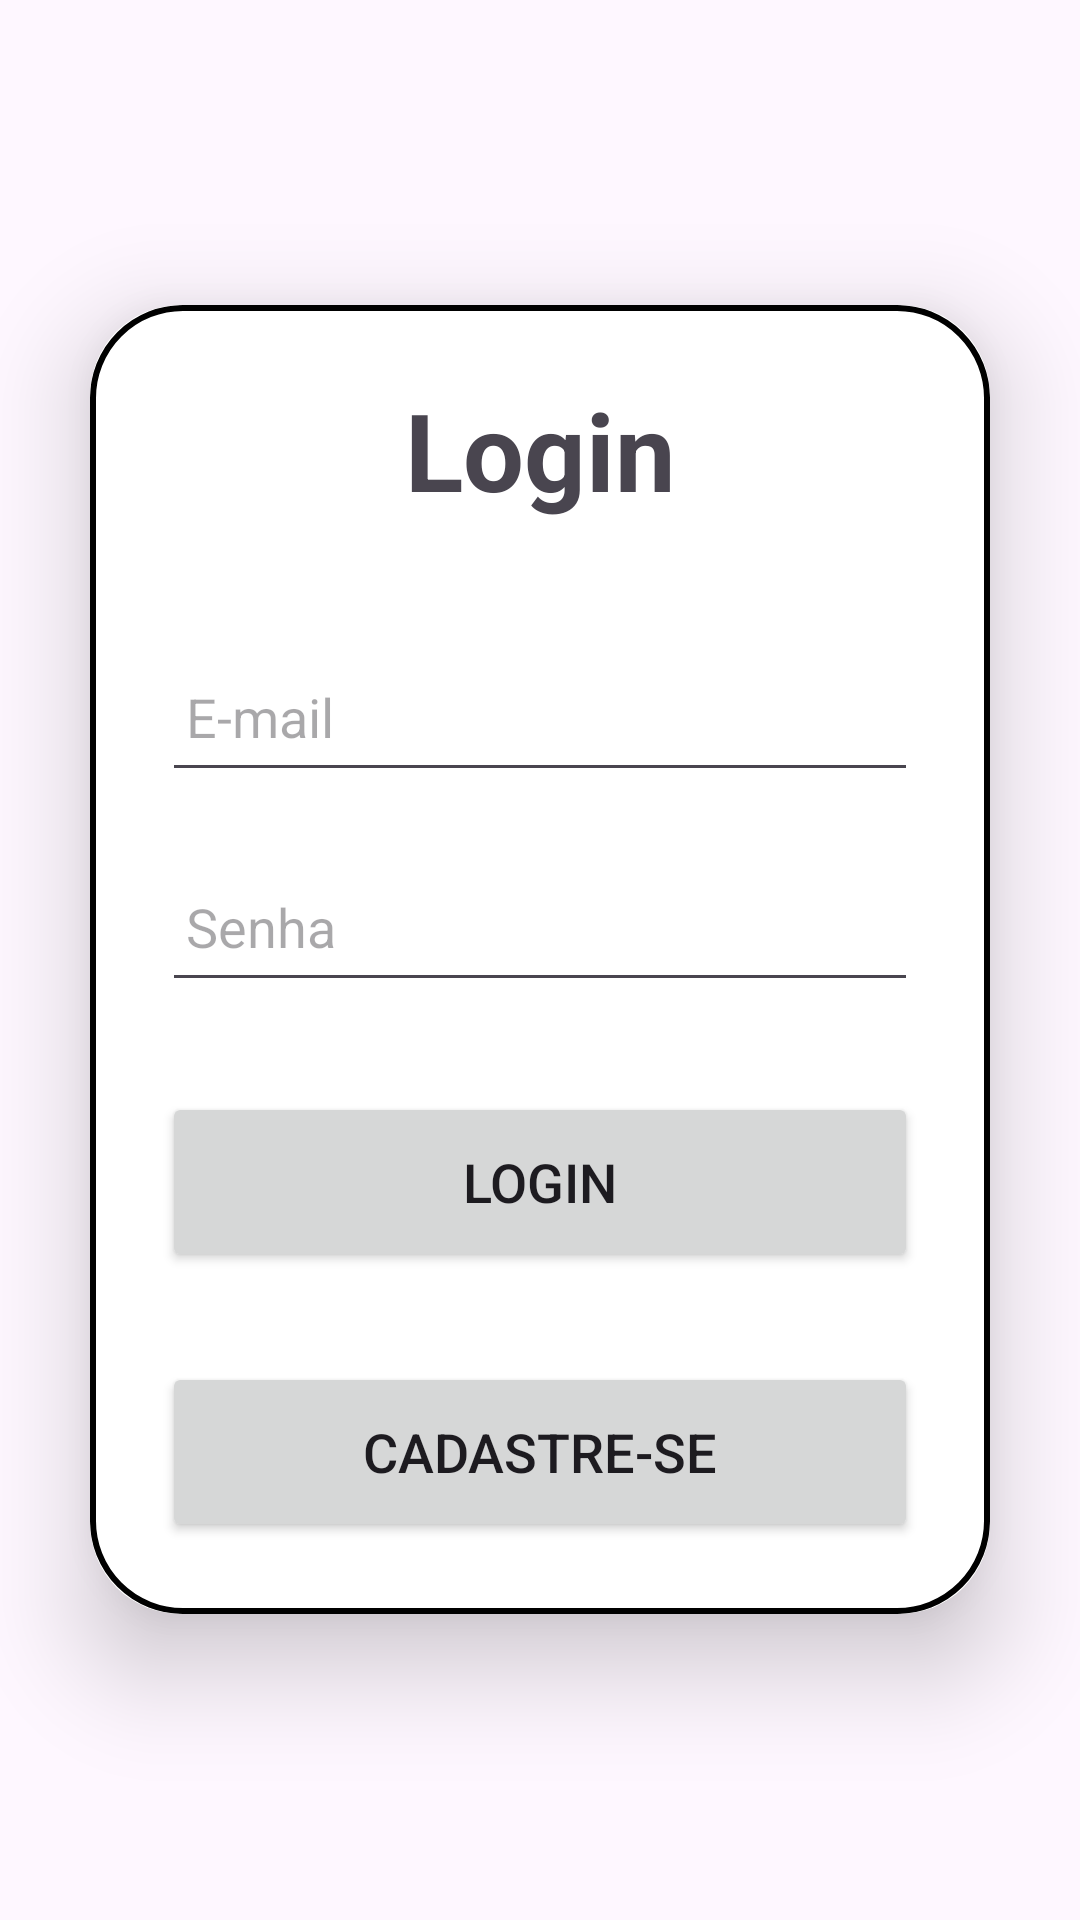

Here is an Android app screen rendered from its layout file. Give the layout XML and the strings, colors and styles it references.
<!-- AndroidManifest.xml: application theme Theme.LoginEdit_Room -->
<!-- res/layout/activity_main.xml -->
<?xml version="1.0" encoding="utf-8"?>
<LinearLayout
    xmlns:android="http://schemas.android.com/apk/res/android"
    xmlns:app="http://schemas.android.com/apk/res-auto"
    xmlns:tools="http://schemas.android.com/tools"
    android:layout_width="match_parent"
    android:layout_height="match_parent"
    android:orientation="vertical"
    android:gravity="center"
    tools:context=".MainActivity">

    <androidx.cardview.widget.CardView
        android:layout_width="match_parent"
        android:layout_height="wrap_content"
        android:layout_margin="30dp"
        app:cardCornerRadius="30dp"
        app:cardElevation="20dp">

        <LinearLayout
            android:layout_width="match_parent"
            android:layout_height="wrap_content"
            android:orientation="vertical"
            android:layout_gravity="center_horizontal"
            android:padding="24dp"
            android:background="@drawable/custom_edittext">

            <TextView
                android:layout_width="match_parent"
                android:layout_height="wrap_content"
                android:text="Login"
                android:id="@+id/titulo"
                android:textSize="36sp"
                android:textAlignment="center"
                android:textStyle="bold"/>

            <EditText
                android:layout_width="match_parent"
                android:layout_height="50dp"
                android:id="@+id/edtEmail"
                android:layout_marginTop="40dp"
                android:padding="8dp"
                android:hint="E-mail"
                android:textColor="@color/black"
                android:drawablePadding="8dp"/>

            <EditText
                android:id="@+id/edtSenha"
                android:layout_width="match_parent"
                android:layout_height="50dp"
                android:layout_marginTop="20dp"
                android:drawablePadding="8dp"
                android:hint="Senha"
                android:inputType="textPassword"
                android:padding="8dp"
                android:textColor="@color/black" />

            <Button
                android:layout_width="match_parent"
                android:layout_height="60dp"
                android:text="Login"
                android:id="@+id/btn_login"
                android:textSize="18sp"
                android:layout_marginTop="30dp"
                app:cornerRadius = "20dp"/>

            <Button
                android:layout_width="match_parent"
                android:layout_height="60dp"
                android:text="Cadastre-se"
                android:id="@+id/btn_cadastro"
                android:textSize="18sp"
                android:layout_marginTop="30dp"
                app:cornerRadius = "20dp"/>


        </LinearLayout>

    </androidx.cardview.widget.CardView>


</LinearLayout>
<!-- resources referenced by this layout -->
<resources>
  <!-- drawable custom_edittext (drawable) -->
  <?xml version="1.0" encoding="utf-8"?>
  <shape xmlns:android="http://schemas.android.com/apk/res/android"
      android:shape="rectangle">
  
      <stroke
          android:width="2dp">
  
      </stroke>
  
      <corners
          android:radius="30dp"/>
  
  </shape>
  <style name="Theme.LoginEdit_Room" parent="Base.Theme.LoginEdit_Room" />
  <style name="Base.Theme.LoginEdit_Room" parent="Theme.Material3.DayNight.NoActionBar">
          
          
      </style>
  <!-- not gathered from this repository: default colours our renderer supplied (Android Studio template values) -->
  <color name="black">#FF000000</color>
</resources>
